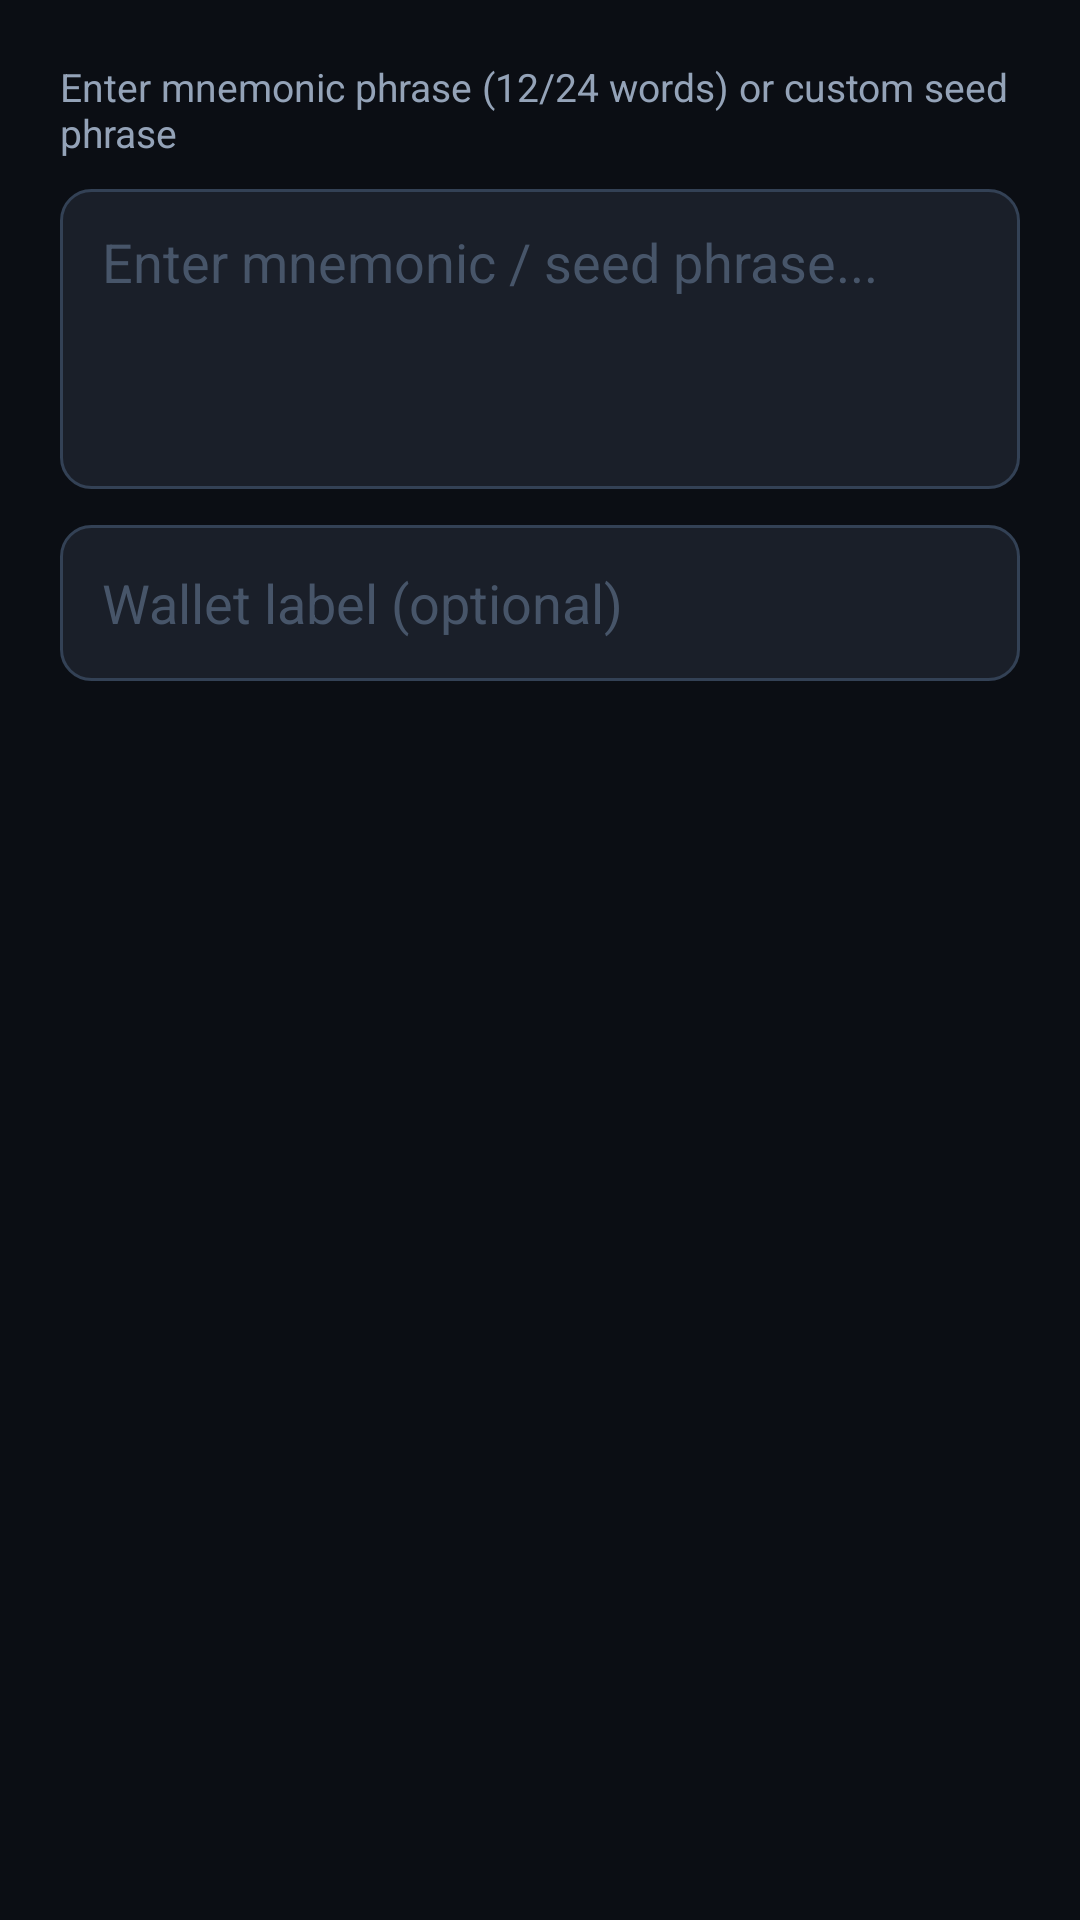

Layout XML and referenced resources for this Android screen:
<!-- AndroidManifest.xml: application theme Theme.M3RWallet -->
<!-- res/layout/dialog_import_wallet.xml -->
<?xml version="1.0" encoding="utf-8"?>
<LinearLayout xmlns:android="http://schemas.android.com/apk/res/android"
    android:layout_width="match_parent" android:layout_height="wrap_content"
    android:orientation="vertical" android:padding="20dp">

    <TextView android:text="Enter mnemonic phrase (12/24 words) or custom seed phrase"
        android:textColor="@color/text_secondary" android:textSize="13sp"
        android:layout_width="match_parent" android:layout_height="wrap_content"
        android:layout_marginBottom="10dp"/>

    <EditText android:id="@+id/etMnemonicOrKey"
        android:layout_width="match_parent" android:layout_height="100dp"
        android:background="@drawable/bg_input" android:textColor="@color/text_primary"
        android:textColorHint="@color/text_hint" android:hint="Enter mnemonic / seed phrase..."
        android:paddingStart="14dp" android:paddingEnd="14dp" android:paddingTop="12dp"
        android:gravity="top" android:inputType="textMultiLine"
        android:layout_marginBottom="12dp"/>

    <EditText android:id="@+id/etImportLabel"
        android:layout_width="match_parent" android:layout_height="52dp"
        android:background="@drawable/bg_input" android:textColor="@color/text_primary"
        android:textColorHint="@color/text_hint" android:hint="Wallet label (optional)"
        android:paddingStart="14dp" android:paddingEnd="14dp"/>
</LinearLayout>
<!-- resources referenced by this layout -->
<resources>
  <color name="text_hint">#475569</color>
  <color name="text_primary">#F1F5F9</color>
  <color name="text_secondary">#94A3B8</color>
  <!-- drawable bg_input (drawable) -->
  <?xml version="1.0" encoding="utf-8"?>
  <shape xmlns:android="http://schemas.android.com/apk/res/android">
      <solid android:color="@color/bg_input"/>
      <corners android:radius="10dp"/>
      <stroke android:width="1dp" android:color="@color/border"/>
  </shape>
  <style name="Theme.M3RWallet" parent="Theme.MaterialComponents.DayNight.NoActionBar">
          <item name="colorPrimary">@color/accent_cyan</item>
          <item name="colorPrimaryVariant">@color/bg_primary</item>
          <item name="colorOnPrimary">@color/bg_primary</item>
          <item name="colorSecondary">@color/accent_purple</item>
          <item name="colorSurface">@color/bg_surface</item>
          <item name="android:colorBackground">@color/bg_primary</item>
          <item name="android:textColorPrimary">@color/text_primary</item>
          <item name="android:textColorSecondary">@color/text_secondary</item>
          <item name="android:statusBarColor">@color/bg_primary</item>
          <item name="android:navigationBarColor">@color/bg_surface</item>
          <item name="android:windowBackground">@color/bg_primary</item>
      </style>
  <color name="bg_input">#1A1F29</color>
  <color name="border">#334155</color>
  <color name="accent_cyan">#00F2FF</color>
  <color name="bg_primary">#0B0E14</color>
  <color name="accent_purple">#8B5CF6</color>
  <color name="bg_surface">#151921</color>
</resources>
